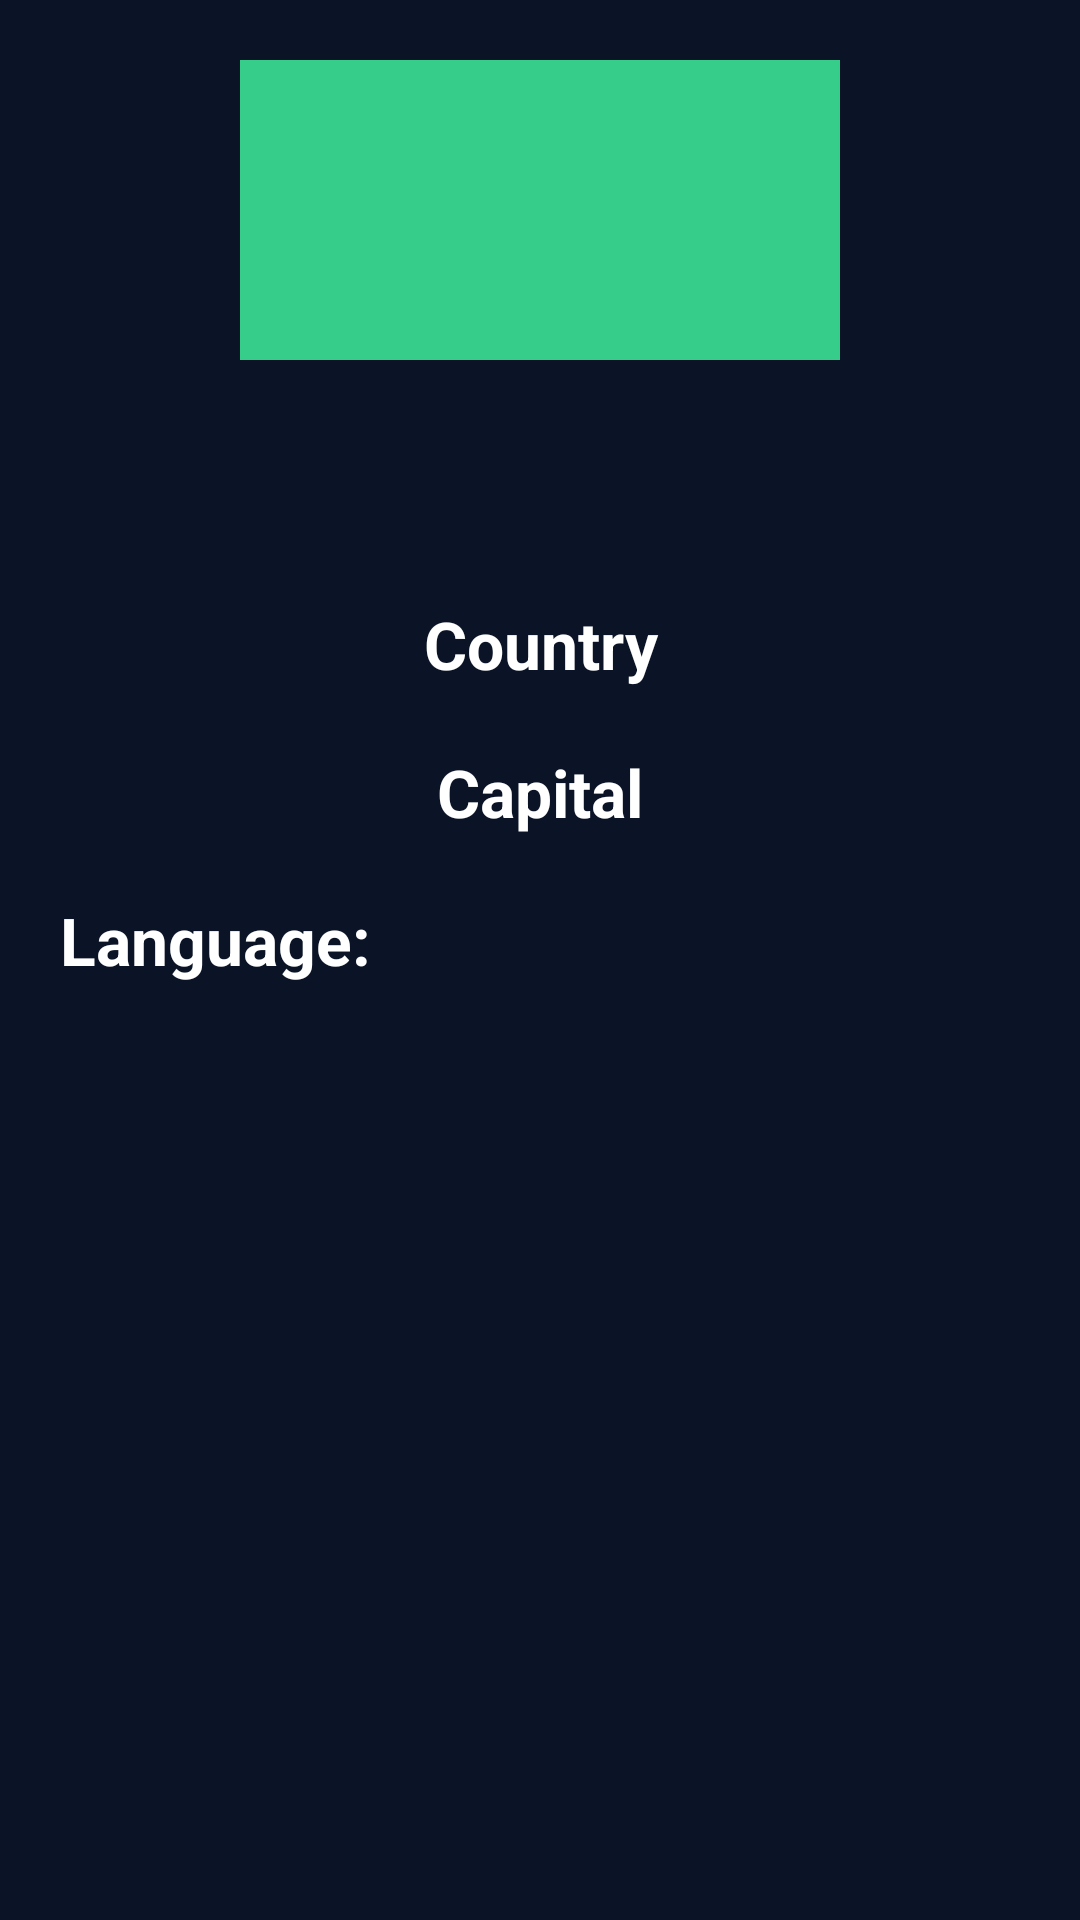

The Android layout XML behind this screen, and the referenced resources:
<!-- AndroidManifest.xml: application theme Theme.Geography -->
<!-- res/layout/fragment_info.xml -->
<?xml version="1.0" encoding="utf-8"?>
<LinearLayout xmlns:android="http://schemas.android.com/apk/res/android"
    xmlns:tools="http://schemas.android.com/tools"
    android:layout_width="match_parent"
    android:layout_height="match_parent"
    android:background="@color/dark_blue"
    android:layout_gravity="center"
    android:orientation="vertical"
    android:padding="20dp"
    tools:context=".InfoFragment">

    
    <ImageView
        android:id="@+id/image_view_info_flag"
        android:layout_width="200dp"
        android:layout_height="100dp"
        android:layout_gravity="center"
        android:scaleType="fitXY"
        android:background="@color/aqua" />

    <TextView
        android:id="@+id/text_view_info_country"
        android:layout_width="match_parent"
        android:layout_height="wrap_content"
        android:layout_marginTop="80dp"
        android:gravity="center"
        android:text="Country"
        android:textAppearance="@style/TextAppearance.AppCompat.Large"
        android:textColor="@color/white"
        android:textStyle="bold" />

    <TextView
        android:id="@+id/text_view_info_capital"
        android:layout_width="match_parent"
        android:layout_height="wrap_content"
        android:layout_marginTop="20dp"
        android:gravity="center"
        android:text="Capital"
        android:textAppearance="@style/TextAppearance.AppCompat.Large"
        android:textColor="@color/white"
        android:textStyle="bold" />

    <TextView
        android:id="@+id/text_view_info_language"
        android:layout_width="match_parent"
        android:layout_height="wrap_content"
        android:layout_marginTop="20dp"
        android:text="Language: "
        android:textAppearance="@style/TextAppearance.AppCompat.Large"
        android:textColor="@color/white"
        android:textStyle="bold" />


</LinearLayout>
<!-- resources referenced by this layout -->
<resources>
  <color name="aqua">#36CC89</color>
  <color name="dark_blue">#0B1426</color>
  <color name="white">#FFFFFFFF</color>
  <style name="Theme.Geography" parent="Theme.MaterialComponents.DayNight.NoActionBar">
          
          <item name="colorPrimary">@color/purple_500</item>
          <item name="colorPrimaryVariant">@color/purple_700</item>
          <item name="colorOnPrimary">@color/white</item>
          
          <item name="colorSecondary">@color/teal_200</item>
          <item name="colorSecondaryVariant">@color/teal_700</item>
          <item name="colorOnSecondary">@color/black</item>
          
          <item name="android:statusBarColor">?attr/colorPrimaryVariant</item>
          
      </style>
  <color name="purple_500">#FF6200EE</color>
  <color name="purple_700">#FF3700B3</color>
  <color name="teal_200">#FF03DAC5</color>
  <color name="teal_700">#FF018786</color>
  <color name="black">#FF000000</color>
</resources>
